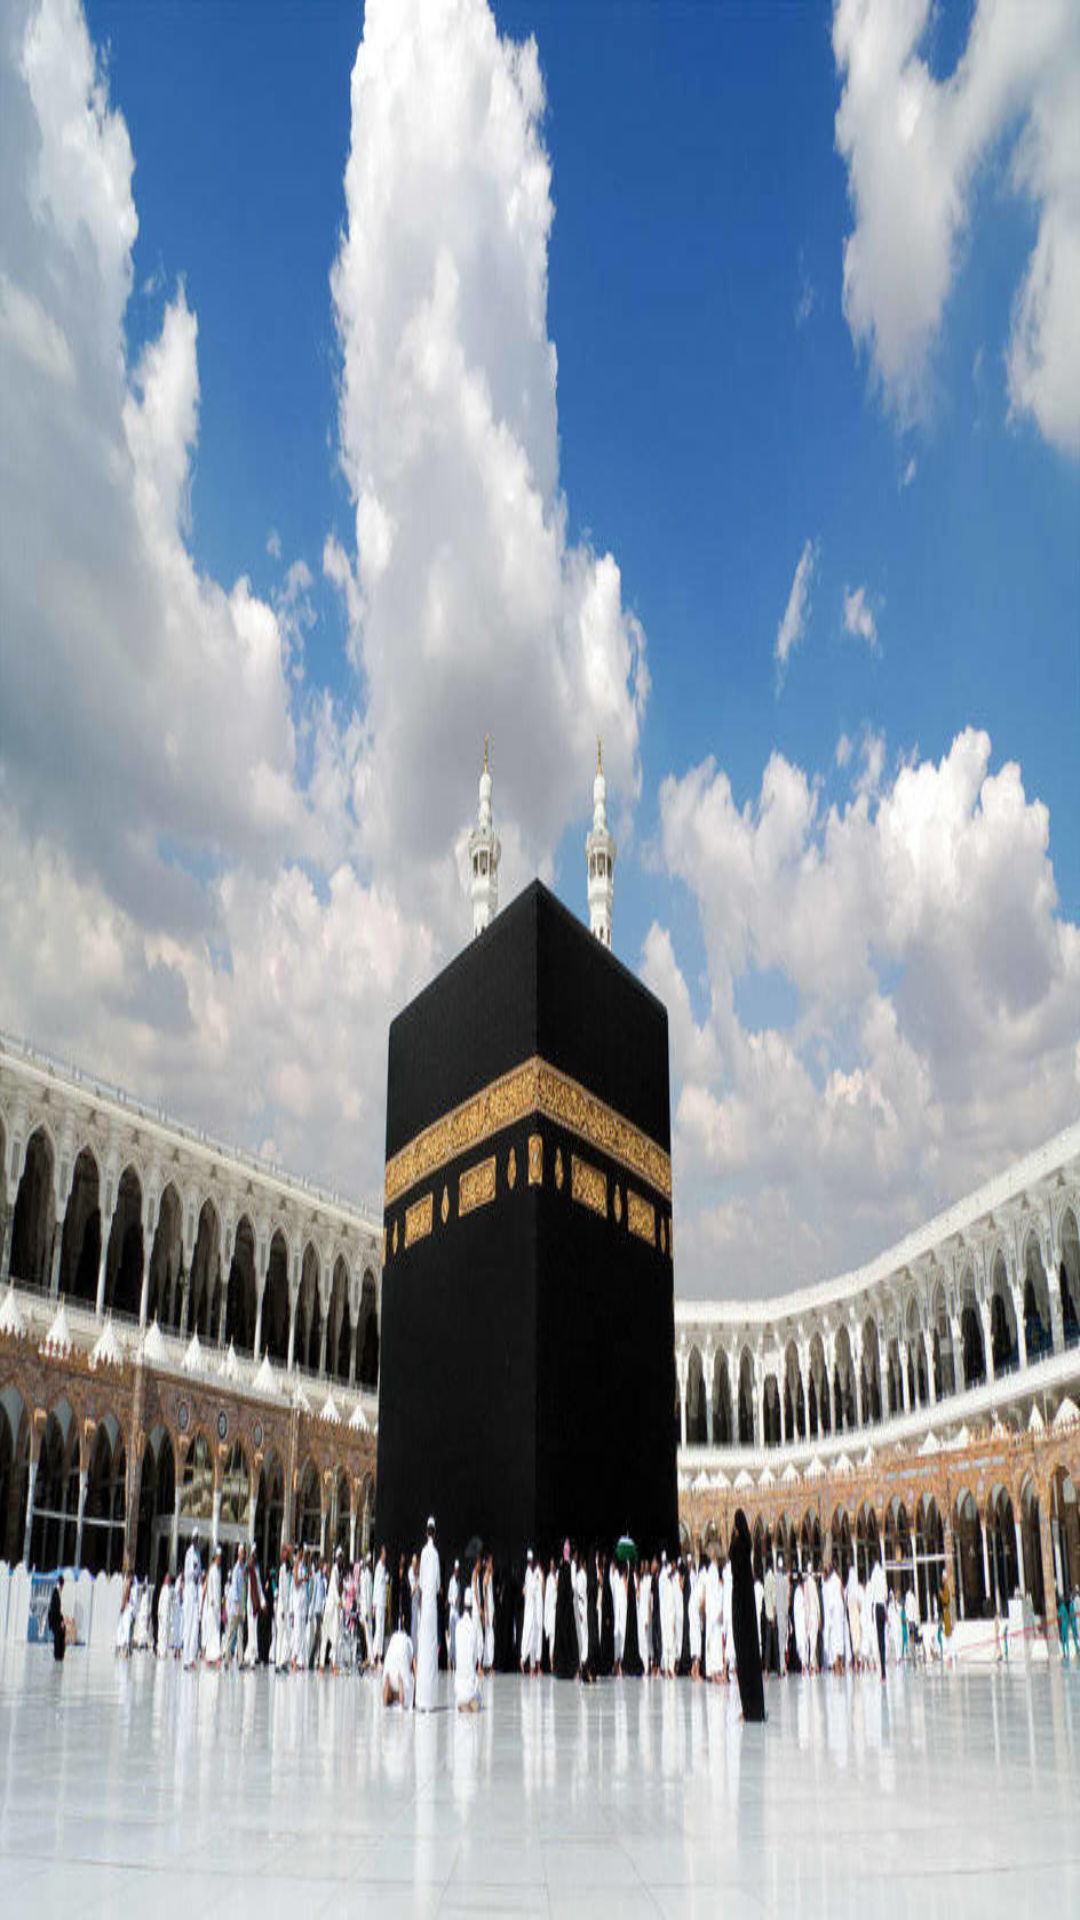

Layout XML and referenced resources for this Android screen:
<!-- AndroidManifest.xml: application theme AppTheme -->
<!-- res/layout/activity_splach.xml -->
<?xml version="1.0" encoding="utf-8"?>
<FrameLayout xmlns:android="http://schemas.android.com/apk/res/android"
    android:id="@+id/root"
    android:layout_width="match_parent"
    android:layout_height="match_parent"
    android:background="@drawable/photo"
    android:layoutDirection="ltr"
    android:gravity="center">

    <LinearLayout
        android:layout_width="match_parent"
        android:layout_height="match_parent"
        android:layout_marginTop="125dp"
        android:orientation="vertical">

        <ImageView
            android:id="@+id/logo_img"
            android:layout_width="wrap_content"
            android:layout_height="wrap_content" />

        <TextView
            android:id="@+id/pro_txt"
            style="@style/TextAppearance.AppCompat.Display1"
            android:layout_width="match_parent"
            android:layout_height="wrap_content"
            android:gravity="center"
            android:shadowColor="#000"
            android:shadowDx="2"
            android:shadowDy="2"
            android:shadowRadius="1.0"
            android:textColor="#111"
            android:textSize="35sp"
            android:textStyle="bold|italic" />

        <TextView
            android:id="@+id/track_txt"
            style="@style/TextAppearance.AppCompat.Title"
            android:layout_width="match_parent"
            android:layout_height="wrap_content"
            android:layout_marginTop="5dp"
            android:gravity="center"
            android:shadowDx="2"
            android:shadowDy="2"
            android:shadowRadius="1.0"
            android:textColor="#111"
            android:textSize="25sp"
            android:textStyle="bold"
            android:typeface="serif" />
    </LinearLayout>

</FrameLayout>
<!-- resources referenced by this layout -->
<resources>
  <!-- drawable photo: jpg bitmap (drawable, 95928 bytes) -->
  <style name="AppTheme" parent="AppTheme.Base">
          
      </style>
  <style name="AppTheme.Base" parent="Theme.AppCompat.Light.NoActionBar">
          <item name="colorPrimary">@color/colorPrimary</item>
          <item name="colorPrimaryDark">@color/colorPrimaryDark</item>
          <item name="colorAccent">@color/colorAccent</item>
  
      </style>
  <color name="colorPrimary">#0479CA</color>
  <color name="colorPrimaryDark">#086db4</color>
  <color name="colorAccent">#c6a72d</color>
</resources>
